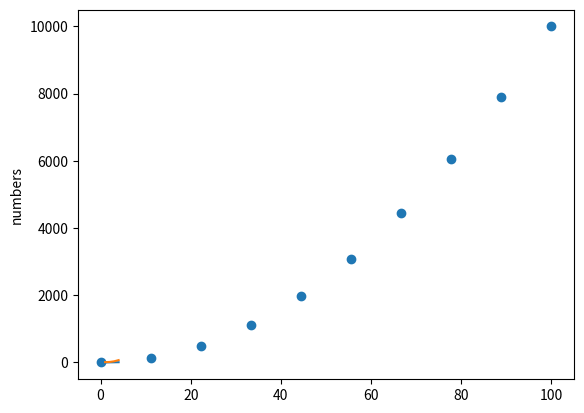
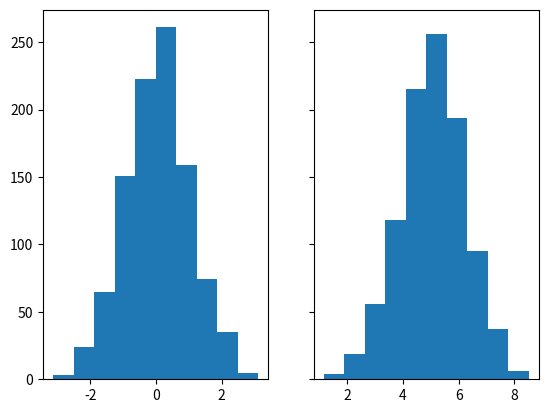

These charts were generated, in order, by the following Python code:
#!/usr/bin/env python
# coding: utf-8

# In[2]:


import matplotlib.pyplot as plt
import numpy as np
import pandas as pd


# In[5]:


plt.plot([1,2,3,4],[2,4,6,8])
plt.ylabel('numbers')
plt.show()


# In[6]:


plt.plot([1,2,3,4],[10,15,35,70])
plt.ylabel('numbers')
plt.show()


# In[7]:


x=np.linspace(0,100,10)
print(x)


# In[8]:


y=x**2
print(y)


# In[11]:


plt.scatter(x,y)


# In[15]:


N_points = 1000
n_bins = 10

x = np.random.randn(N_points)
y = .6*x+np.random.randn(1000)+5

fig, axs = plt.subplots(1, 2, sharey=True)

axs[0].hist(x, bins=n_bins)
axs[1].hist(y, bins=n_bins)


# In[ ]:




